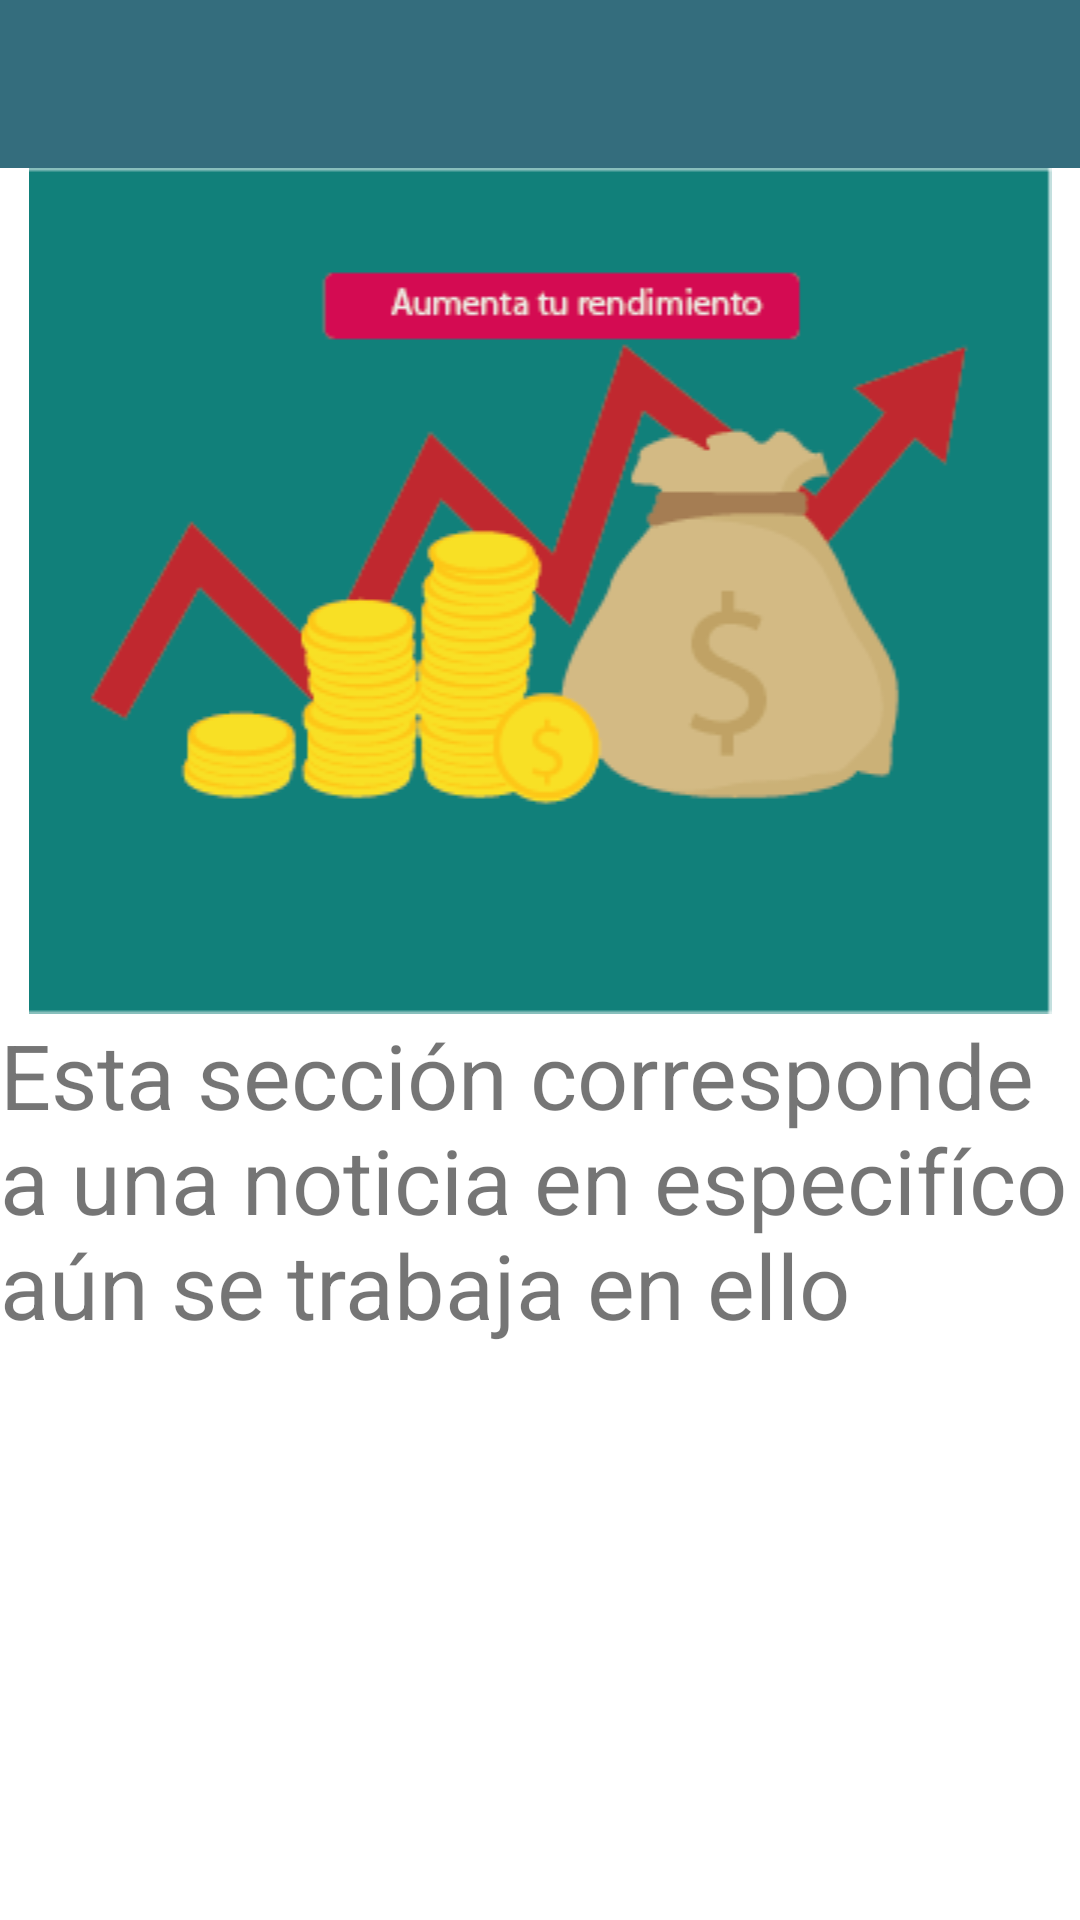

Reconstruct the res/layout file that produces this screen, plus the resources it refers to.
<!-- AndroidManifest.xml: application theme Theme.RicoPaRico -->
<!-- res/layout/detalle_noticia.xml -->
<?xml version="1.0" encoding="utf-8"?>
<LinearLayout xmlns:android="http://schemas.android.com/apk/res/android"
    xmlns:app="http://schemas.android.com/apk/res-auto"
    android:id="@+id/NoticiasPrincipal"
    android:layout_width="match_parent"
    android:layout_height="match_parent"
    android:orientation="vertical">

    <android.support.v7.widget.Toolbar
        android:id="@+id/toolbar"
        android:layout_width="match_parent"
        android:layout_height="?attr/actionBarSize"
        android:background="?attr/colorPrimary"
        android:theme="@style/ThemeOverlay.AppCompat.Dark">

    </android.support.v7.widget.Toolbar>


    <ImageView xmlns:android="http://schemas.android.com/apk/res/android"
        android:id="@+id/imagen_extendida"
        android:layout_width="match_parent"
        android:layout_height="wrap_content"
        android:src="@drawable/rendimiento"
        android:transitionName="@string/nombre_transicion_imagen">


    </ImageView>

    <TextView
        android:layout_width="wrap_content"
        android:layout_height="wrap_content"
        android:text="Esta sección corresponde a una noticia en especifíco aún se trabaja en ello"

        android:textSize="@dimen/texto_noticia" />

</LinearLayout>
<!-- resources referenced by this layout -->
<resources>
  <dimen name="texto_noticia">30dp</dimen>
  <!-- drawable rendimiento: png bitmap (drawable, 17744 bytes) -->
  <string name="nombre_transicion_imagen">imagen_compartida</string>
  <style name="Theme.RicoPaRico" parent="Base.AppTheme" />
  <style name="Base.AppTheme" parent="Theme.AppCompat.Light.NoActionBar">
          <item name="colorPrimary">@color/primaryColor</item>
          <item name="colorPrimaryDark">@color/primaryDarkColor</item>
          <item name="colorAccent">@color/accentColor</item>
  
          <item name="android:windowBackground">@color/window_background</item>
      </style>
  <color name="primaryColor">#346D7D</color>
  <color name="primaryDarkColor">#1F515F</color>
  <color name="accentColor">#03A9F4</color>
  <color name="window_background">#ffffff</color>
</resources>
